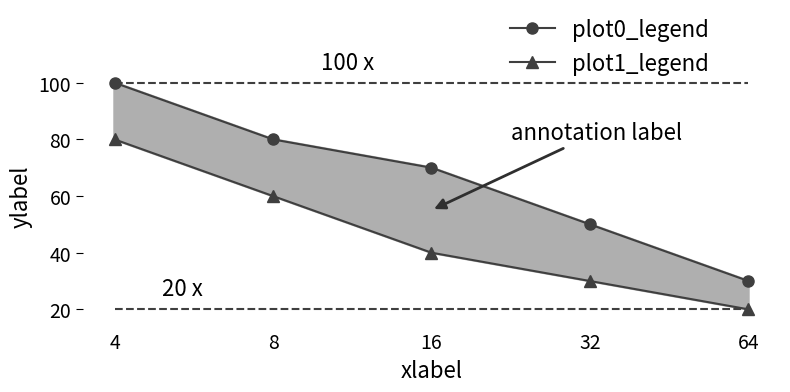

This figure's Python source: (Note: this script raises an exception after producing the figure.)
import numpy as np
import matplotlib.pyplot as plt
import matplotlib
from matplotlib.ticker import FuncFormatter

if __name__ == "__main__":

    data_y_plot0 = [100, 80, 70, 50, 30]
    data_y_plot1 = [80, 60, 40, 30, 20]
    data_x = ["4", "8", "16", "32", "64"]

    fig, ax = plt.subplots(1, 1, figsize=(8, 4))

    label_font = 16
    markersize = 8
    tick_font = 14
    text_font = 16

    dark_grey = "#3F3F3F"
    color_plot0 = dark_grey
    color_plot1 = dark_grey

    plot0 = ax.plot(data_x, data_y_plot0, color=color_plot0, marker='o', markersize=markersize)
    plot1 = ax.plot(data_x, data_y_plot1, color=color_plot1, marker='^', markersize=markersize)

    ax.fill_between(data_x, data_y_plot0, data_y_plot1, hatch='/' * 2, edgecolor='black', linestyle='-', linewidth=2, color='#AFAFAF')
    
    ax.hlines(data_y_plot1[-1], "4", "64", color='#3F3F3F', linestyles='dashed')
    ax.text(0.3, data_y_plot1[-1] + 5, "{} x".format(data_y_plot1[-1]), fontsize=text_font)

    ax.hlines(data_y_plot0[0], "4", "64", color='#3F3F3F', linestyles='dashed')
    ax.text(1.3, data_y_plot0[0] + 5, "{} x".format(data_y_plot0[0]), fontsize=text_font)

    ax.annotate("annotation label", xy=(2, 55), xytext=(2.5, 80), arrowprops={"arrowstyle": '-|>', 'color': "#2f2f2f", 'linewidth': 2}, fontsize=text_font)

    ax.legend([plot0[0], plot1[0]], ["plot0_legend", "plot1_legend"], loc=(0.6, 0.95), fontsize=label_font, frameon=False)

    ax.tick_params(length=5, top=False, bottom=False, left=True, right=False, labelleft=True, labelsize=tick_font)
    ax.get_xaxis().set_visible(True)
    ax.set_xlabel('xlabel', fontsize=label_font)
    ax.set_ylabel('ylabel', fontsize=label_font)
    # ax.set(ylim=[0, 120])
    # ax.spines['top'].set_visible(False)
    # ax.spines['right'].set_visible(False)

    for spine in plt.gca().spines.values():
        spine.set_visible(False)

    plt.rcParams.update({'figure.autolayout': True})

    plt.savefig('../images/plot_fill.png', transparent=False, dpi=200, bbox_inches="tight")
    plt.show()
